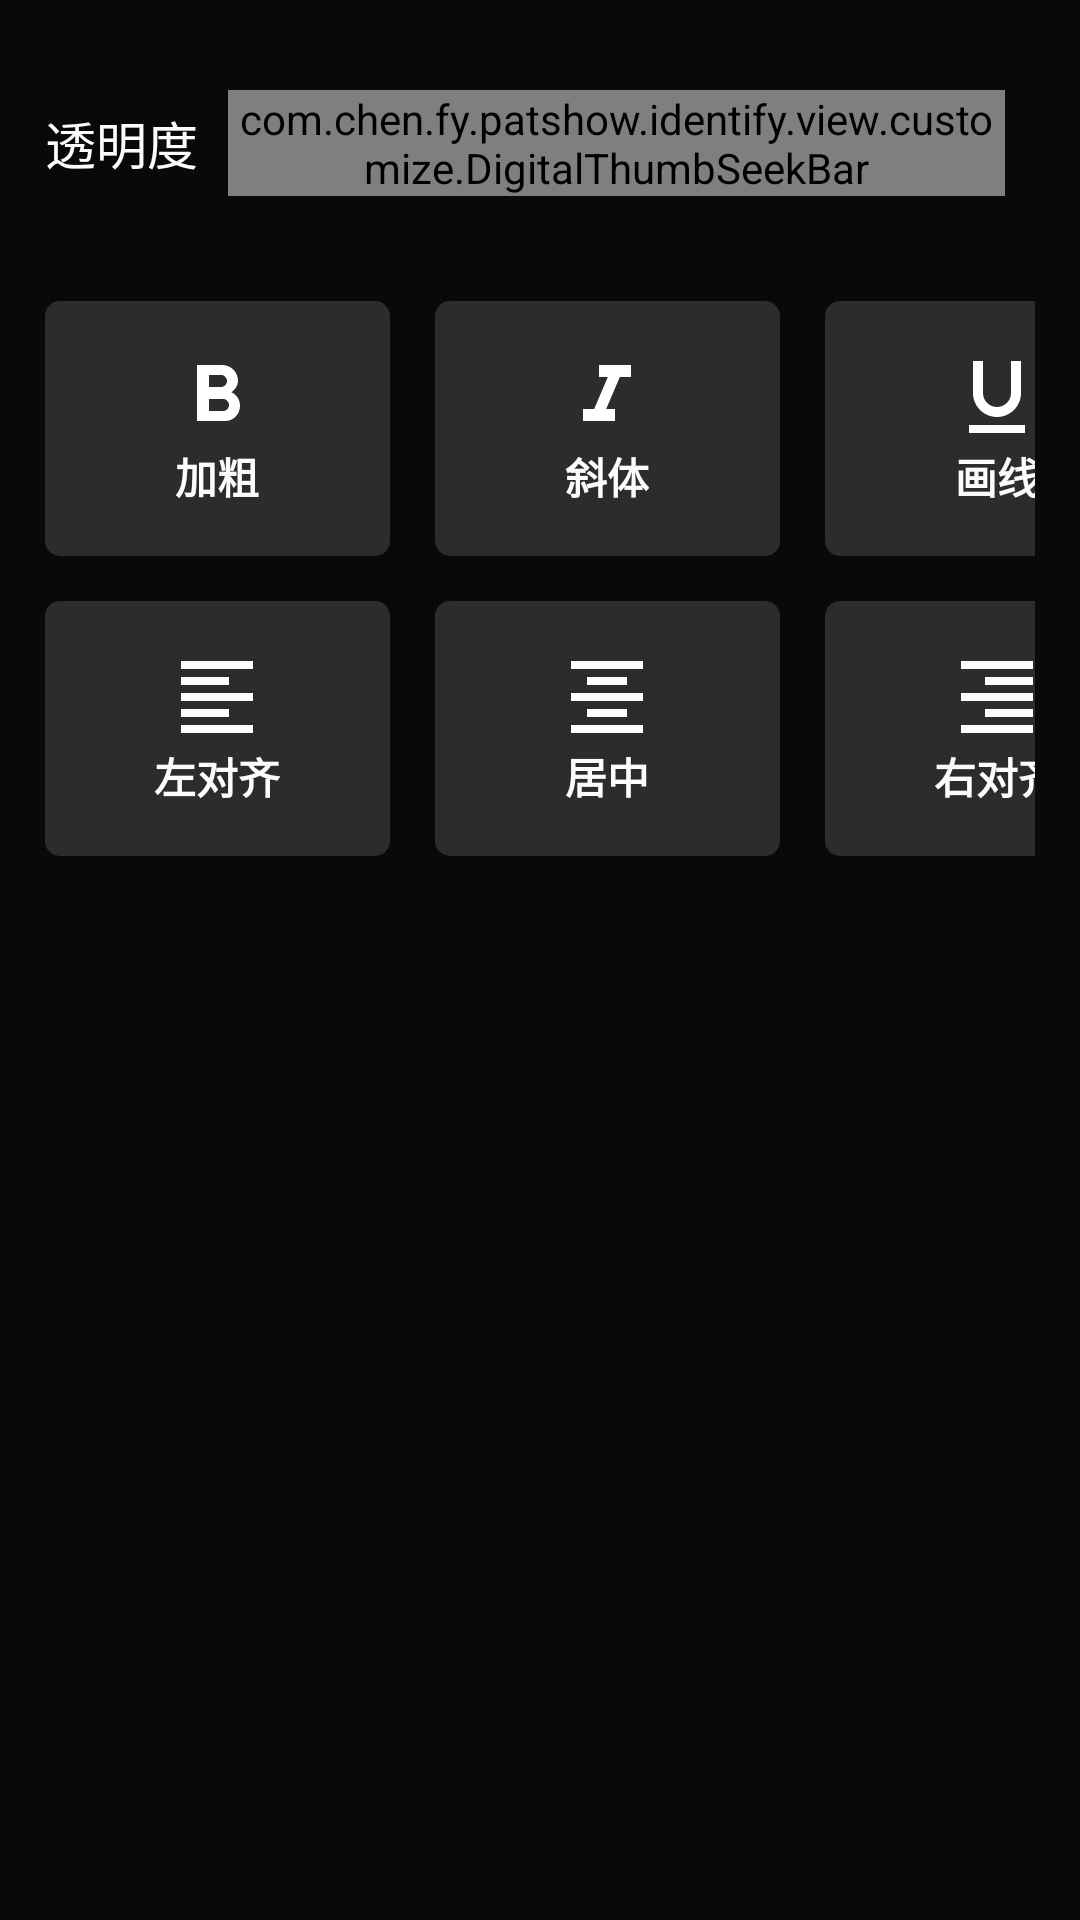

The Android layout XML behind this screen, and the referenced resources:
<!-- AndroidManifest.xml: application theme MyTheme -->
<!-- res/layout/vs_text_style.xml -->
<?xml version="1.0" encoding="utf-8"?>
<LinearLayout xmlns:android="http://schemas.android.com/apk/res/android"
    xmlns:app="http://schemas.android.com/apk/res-auto"
    android:layout_width="match_parent"
    android:layout_height="wrap_content"
    android:background="@color/blackColor"
    android:orientation="vertical">

    <View
        android:layout_width="0dp"
        android:layout_height="15dp" />

    <LinearLayout
        android:layout_width="match_parent"
        android:layout_height="wrap_content"
        android:layout_marginRight="10dp"
        android:padding="15dp">

        <TextView
            android:layout_width="wrap_content"
            android:layout_height="wrap_content"
            android:text="透明度"
            android:layout_gravity="center_vertical"
            android:textColor="@color/whiteColor"
            android:textSize="17sp" />

        <com.chen.fy.patshow.identify.view.customize.DigitalThumbSeekBar
            android:id="@+id/sb_transparency"
            android:layout_width="0dp"
            android:layout_height="wrap_content"
            android:layout_gravity="center_vertical"
            android:layout_weight="1"
            android:layout_marginLeft="10dp"
            android:progress="100"
            android:max="100"
            app:maxShowValue="100"
            app:PrecisionMode="integer"/>

    </LinearLayout>

    <View
        android:layout_width="0dp"
        android:layout_height="5dp" />

    <androidx.constraintlayout.widget.ConstraintLayout
        android:layout_width="match_parent"
        android:layout_height="wrap_content"
        android:padding="15dp">

        
        <RelativeLayout
            android:id="@+id/rl_bold_box"
            android:layout_width="115dp"
            android:layout_height="85dp"
            android:background="@drawable/corner_box_bg"
            app:layout_constraintLeft_toLeftOf="parent"
            app:layout_constraintTop_toTopOf="parent">

            <LinearLayout
                android:layout_width="wrap_content"
                android:layout_height="wrap_content"
                android:layout_centerInParent="true"
                android:orientation="vertical">

                <ImageView
                    android:layout_width="wrap_content"
                    android:layout_height="wrap_content"
                    android:layout_gravity="center_horizontal"
                    android:src="@drawable/ic_format_bold_whitek_32dp" />

                <TextView
                    android:layout_width="wrap_content"
                    android:layout_height="wrap_content"
                    android:layout_gravity="center_horizontal"
                    android:text="加粗"
                    android:textColor="@color/whiteColor"
                    android:textStyle="bold" />

            </LinearLayout>

        </RelativeLayout>

        
        <RelativeLayout
            android:id="@+id/rl_italic_box"
            android:layout_width="115dp"
            android:layout_height="85dp"
            android:layout_marginLeft="15dp"
            android:background="@drawable/corner_box_bg"
            app:layout_constraintLeft_toRightOf="@+id/rl_bold_box"
            app:layout_constraintTop_toTopOf="parent">

            <LinearLayout
                android:layout_width="wrap_content"
                android:layout_height="wrap_content"
                android:layout_centerInParent="true"
                android:orientation="vertical">

                <ImageView
                    android:layout_width="wrap_content"
                    android:layout_height="wrap_content"
                    android:layout_gravity="center_horizontal"
                    android:src="@drawable/ic_format_italic_white__32dp" />

                <TextView
                    android:layout_width="wrap_content"
                    android:layout_height="wrap_content"
                    android:layout_gravity="center_horizontal"
                    android:text="斜体"
                    android:textColor="@color/whiteColor"
                    android:textStyle="bold" />

            </LinearLayout>

        </RelativeLayout>

        
        <RelativeLayout
            android:id="@+id/rl_shadow_box"
            android:layout_width="115dp"
            android:layout_height="85dp"
            android:layout_marginLeft="15dp"
            android:background="@drawable/corner_box_bg"
            app:layout_constraintLeft_toRightOf="@+id/rl_italic_box"
            app:layout_constraintTop_toTopOf="parent">

            <LinearLayout
                android:layout_width="wrap_content"
                android:layout_height="wrap_content"
                android:layout_centerInParent="true"
                android:orientation="vertical">

                <ImageView
                    android:layout_width="wrap_content"
                    android:layout_height="wrap_content"
                    android:layout_gravity="center_horizontal"
                    android:src="@drawable/ic_format_underlined_white_32dp" />

                <TextView
                    android:layout_width="wrap_content"
                    android:layout_height="wrap_content"
                    android:layout_gravity="center_horizontal"
                    android:text="画线"
                    android:textColor="@color/whiteColor"
                    android:textStyle="bold" />

            </LinearLayout>

        </RelativeLayout>

        
        <RelativeLayout
            android:id="@+id/rl_align_left_box"
            android:layout_width="115dp"
            android:layout_height="85dp"
            android:background="@drawable/corner_box_bg"
            android:layout_marginTop="15dp"
            app:layout_constraintLeft_toLeftOf="parent"
            app:layout_constraintTop_toBottomOf="@+id/rl_bold_box">

            <LinearLayout
                android:layout_width="wrap_content"
                android:layout_height="wrap_content"
                android:layout_centerInParent="true"
                android:orientation="vertical">

                <ImageView
                    android:layout_width="wrap_content"
                    android:layout_height="wrap_content"
                    android:layout_gravity="center_horizontal"
                    android:src="@drawable/ic_format_align_left_white_32dp" />

                <TextView
                    android:layout_width="wrap_content"
                    android:layout_height="wrap_content"
                    android:layout_gravity="center_horizontal"
                    android:text="左对齐"
                    android:textColor="@color/whiteColor"
                    android:textStyle="bold" />

            </LinearLayout>

        </RelativeLayout>

        
        <RelativeLayout
            android:id="@+id/rl_center_box"
            android:layout_width="115dp"
            android:layout_height="85dp"
            android:layout_marginTop="15dp"
            android:layout_marginLeft="15dp"
            android:background="@drawable/corner_box_bg"
            app:layout_constraintLeft_toRightOf="@+id/rl_bold_box"
            app:layout_constraintTop_toBottomOf="@+id/rl_italic_box">

            <LinearLayout
                android:layout_width="wrap_content"
                android:layout_height="wrap_content"
                android:layout_centerInParent="true"
                android:orientation="vertical">

                <ImageView
                    android:layout_width="wrap_content"
                    android:layout_height="wrap_content"
                    android:layout_gravity="center_horizontal"
                    android:src="@drawable/ic_format_align_center_white_32dp" />

                <TextView
                    android:layout_width="wrap_content"
                    android:layout_height="wrap_content"
                    android:layout_gravity="center_horizontal"
                    android:text="居中"
                    android:textColor="@color/whiteColor"
                    android:textStyle="bold" />

            </LinearLayout>

        </RelativeLayout>

        
        <RelativeLayout
            android:id="@+id/rl_align_right_box"
            android:layout_width="115dp"
            android:layout_height="85dp"
            android:layout_marginLeft="15dp"
            android:layout_marginTop="15dp"
            android:background="@drawable/corner_box_bg"
            app:layout_constraintLeft_toRightOf="@+id/rl_italic_box"
            app:layout_constraintTop_toBottomOf="@+id/rl_shadow_box">

            <LinearLayout
                android:layout_width="wrap_content"
                android:layout_height="wrap_content"
                android:layout_centerInParent="true"
                android:orientation="vertical">

                <ImageView
                    android:layout_width="wrap_content"
                    android:layout_height="wrap_content"
                    android:layout_gravity="center_horizontal"
                    android:src="@drawable/ic_format_align_right_white_32dp" />

                <TextView
                    android:layout_width="wrap_content"
                    android:layout_height="wrap_content"
                    android:layout_gravity="center_horizontal"
                    android:text="右对齐"
                    android:textColor="@color/whiteColor"
                    android:textStyle="bold" />

            </LinearLayout>

        </RelativeLayout>

    </androidx.constraintlayout.widget.ConstraintLayout>

</LinearLayout>
<!-- resources referenced by this layout -->
<resources>
  <color name="blackColor">#090909</color>
  <color name="whiteColor">#FCFCFC</color>
  <!-- drawable corner_box_bg (drawable) -->
  <?xml version="1.0" encoding="utf-8"?>
  <shape xmlns:android="http://schemas.android.com/apk/res/android"
      android:shape="rectangle">
      <solid android:color="@color/blackColor2" />
      <corners android:radius="5dp"/>
  </shape>
  <!-- drawable ic_format_align_center_white_32dp (drawable) -->
  <vector android:height="32dp" android:tint="#FFFFFF"
      android:viewportHeight="24.0" android:viewportWidth="24.0"
      android:width="32dp" xmlns:android="http://schemas.android.com/apk/res/android">
      <path android:fillColor="#FF000000" android:pathData="M7,15v2h10v-2L7,15zM3,21h18v-2L3,19v2zM3,13h18v-2L3,11v2zM7,7v2h10L17,7L7,7zM3,3v2h18L21,3L3,3z"/>
  </vector>
  <!-- drawable ic_format_align_left_white_32dp (drawable) -->
  <vector android:height="32dp" android:tint="#FFFFFF"
      android:viewportHeight="24.0" android:viewportWidth="24.0"
      android:width="32dp" xmlns:android="http://schemas.android.com/apk/res/android">
      <path android:fillColor="#FF000000" android:pathData="M15,15L3,15v2h12v-2zM15,7L3,7v2h12L15,7zM3,13h18v-2L3,11v2zM3,21h18v-2L3,19v2zM3,3v2h18L21,3L3,3z"/>
  </vector>
  <!-- drawable ic_format_align_right_white_32dp (drawable) -->
  <vector android:height="32dp" android:tint="#FFFFFF"
      android:viewportHeight="24.0" android:viewportWidth="24.0"
      android:width="32dp" xmlns:android="http://schemas.android.com/apk/res/android">
      <path android:fillColor="#FF000000" android:pathData="M3,21h18v-2L3,19v2zM9,17h12v-2L9,15v2zM3,13h18v-2L3,11v2zM9,9h12L21,7L9,7v2zM3,3v2h18L21,3L3,3z"/>
  </vector>
  <!-- drawable ic_format_bold_whitek_32dp (drawable) -->
  <vector android:height="32dp" android:tint="#FFFFFF"
      android:viewportHeight="24.0" android:viewportWidth="24.0"
      android:width="32dp" xmlns:android="http://schemas.android.com/apk/res/android">
      <path android:fillColor="#FF000000" android:pathData="M15.6,10.79c0.97,-0.67 1.65,-1.77 1.65,-2.79 0,-2.26 -1.75,-4 -4,-4L7,4v14h7.04c2.09,0 3.71,-1.7 3.71,-3.79 0,-1.52 -0.86,-2.82 -2.15,-3.42zM10,6.5h3c0.83,0 1.5,0.67 1.5,1.5s-0.67,1.5 -1.5,1.5h-3v-3zM13.5,15.5L10,15.5v-3h3.5c0.83,0 1.5,0.67 1.5,1.5s-0.67,1.5 -1.5,1.5z"/>
  </vector>
  <!-- drawable ic_format_italic_white__32dp (drawable) -->
  <vector android:height="32dp" android:tint="#FFFFFF"
      android:viewportHeight="24.0" android:viewportWidth="24.0"
      android:width="32dp" xmlns:android="http://schemas.android.com/apk/res/android">
      <path android:fillColor="#FF000000" android:pathData="M10,4v3h2.21l-3.42,8H6v3h8v-3h-2.21l3.42,-8H18V4z"/>
  </vector>
  <!-- drawable ic_format_underlined_white_32dp (drawable) -->
  <vector android:height="32dp" android:tint="#FFFFFF"
      android:viewportHeight="24.0" android:viewportWidth="24.0"
      android:width="32dp" xmlns:android="http://schemas.android.com/apk/res/android">
      <path android:fillColor="#FF000000" android:pathData="M12,17c3.31,0 6,-2.69 6,-6L18,3h-2.5v8c0,1.93 -1.57,3.5 -3.5,3.5S8.5,12.93 8.5,11L8.5,3L6,3v8c0,3.31 2.69,6 6,6zM5,19v2h14v-2L5,19z"/>
  </vector>
  <style name="MyTheme" parent="AppTheme">
      </style>
  <color name="blackColor2">#2C2C2C</color>
  <style name="AppTheme" parent="Theme.AppCompat.Light.NoActionBar">
          
          <item name="colorPrimary">@color/colorPrimary</item>
          <item name="colorPrimaryDark">@color/colorPrimaryDark</item>
          <item name="colorAccent">@color/colorAccent</item>
      </style>
  <color name="colorPrimary">#e3b4b8</color>
  <color name="colorPrimaryDark">#e3b4b8</color>
  <color name="colorAccent">#D81B60</color>
</resources>
